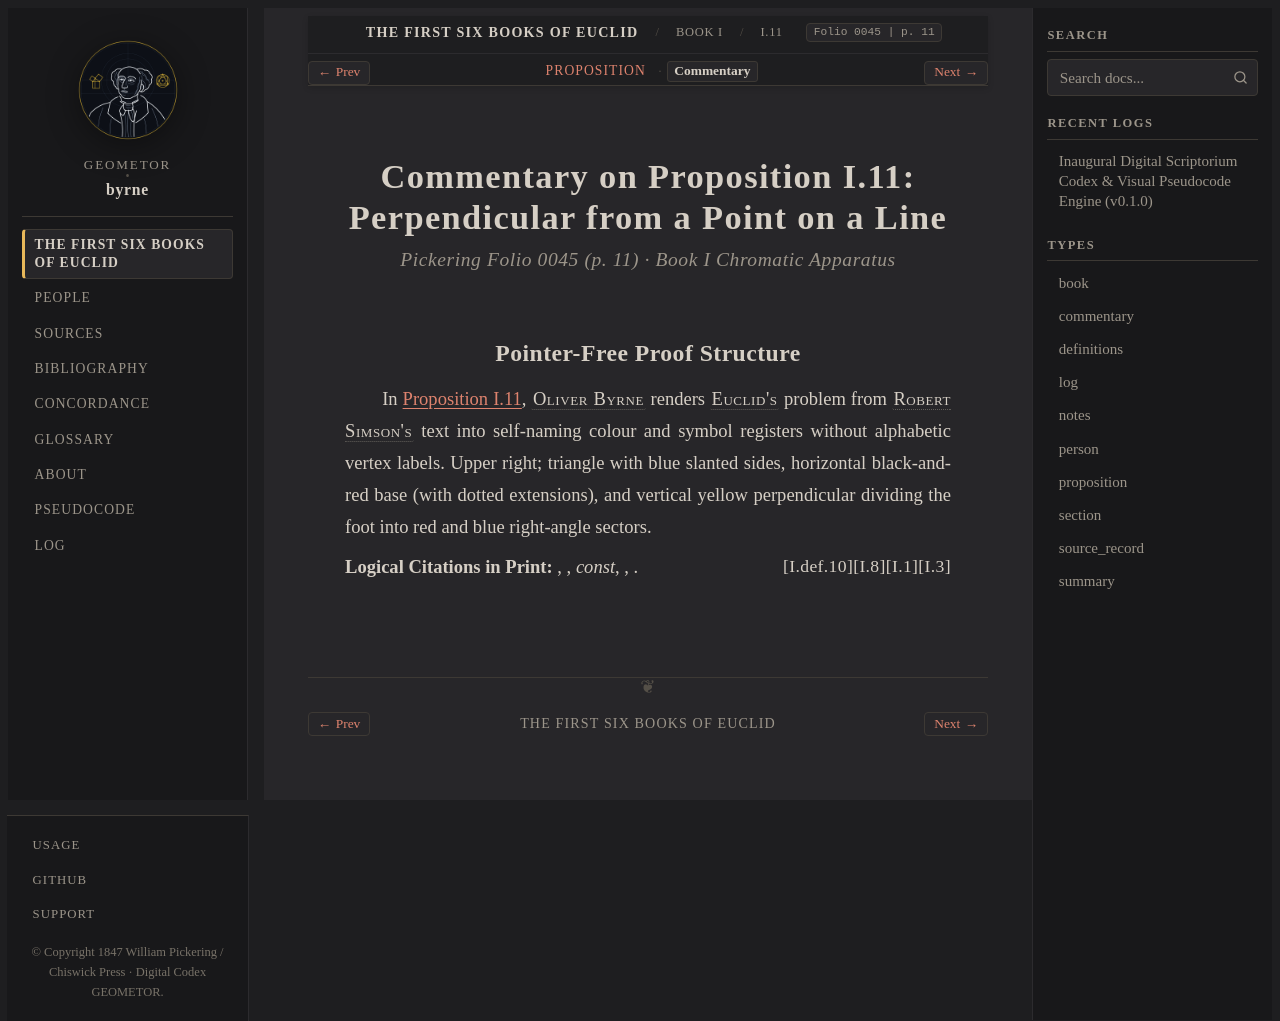

repository: geometor/byrne · page: coloured_euclid/book-i/11/commentary.html · generator: sphinx

:canonical_id: I.11.commentary
:book: I
:proposition: 11
:order: 11
:type: commentary
:title: Commentary — Proposition I.11
:folio: 0045
:page: 11

.. _byrne-i-11-commentary:

.. folio:: 0045
   :page: 11

Commentary on Proposition I.11: Perpendicular from a Point on a Line
====================================================================

.. rubric:: Pickering Folio 0045 (p. 11) · Book I Chromatic Apparatus

Pointer-Free Proof Structure
----------------------------

In :ref:`Proposition I.11 <byrne-i-11>`, :person:`Oliver Byrne <byrne>` renders :person:`Euclid's <euclid>` problem from :person:`Robert Simson's <simson>` text into self-naming colour and symbol registers without alphabetic vertex labels. Upper right; triangle with blue slanted sides, horizontal black-and-red base (with dotted extensions), and vertical yellow perpendicular dividing the foot into red and blue right-angle sectors.

**Logical Citations in Print:** :just:`I.3`, :just:`I.1`, *const*, :just:`I.8`, :just:`I.def.10`.
